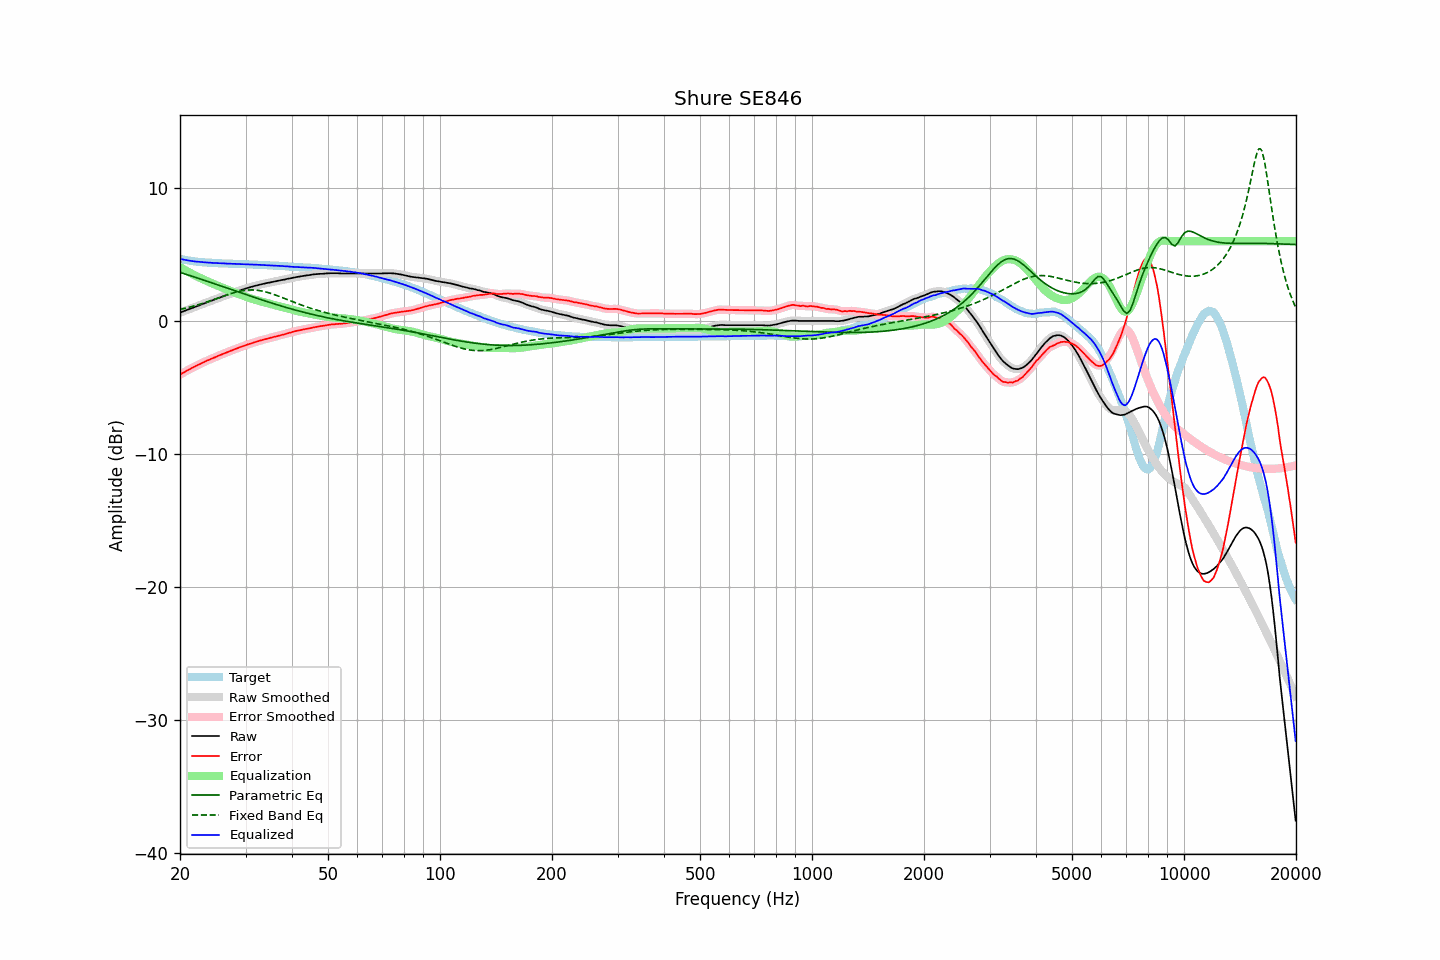

The file beside this chart, header and first rows:
frequency, raw, error, smoothed, error_smoothed, equalization, parametric_eq, fixed_band_eq, equalized_raw, equalized_smoothed, target
20.00, 0.62, -4.04, 0.62, -4.04, 4.04, 3.65, 0.86, 4.66, 4.66, 4.66
20.20, 0.67, -3.96, 0.67, -3.97, 3.97, 3.61, 0.89, 4.64, 4.64, 4.63
20.40, 0.71, -3.90, 0.71, -3.90, 3.90, 3.57, 0.92, 4.61, 4.61, 4.61
20.61, 0.76, -3.83, 0.76, -3.83, 3.83, 3.54, 0.95, 4.59, 4.59, 4.59
20.81, 0.81, -3.76, 0.81, -3.77, 3.76, 3.50, 0.97, 4.57, 4.57, 4.57
21.02, 0.85, -3.70, 0.85, -3.70, 3.70, 3.46, 1.00, 4.55, 4.55, 4.55
21.23, 0.90, -3.63, 0.90, -3.63, 3.63, 3.42, 1.04, 4.53, 4.53, 4.53
21.44, 0.94, -3.57, 0.94, -3.57, 3.57, 3.38, 1.07, 4.51, 4.51, 4.51
21.66, 0.99, -3.50, 0.99, -3.51, 3.51, 3.34, 1.10, 4.49, 4.49, 4.49
21.87, 1.03, -3.45, 1.03, -3.44, 3.44, 3.30, 1.13, 4.47, 4.48, 4.48
22.09, 1.08, -3.38, 1.08, -3.38, 3.38, 3.26, 1.17, 4.46, 4.46, 4.46
22.31, 1.13, -3.32, 1.13, -3.32, 3.32, 3.22, 1.20, 4.45, 4.45, 4.45
22.54, 1.17, -3.27, 1.17, -3.26, 3.26, 3.18, 1.24, 4.43, 4.44, 4.44
22.76, 1.22, -3.21, 1.22, -3.21, 3.20, 3.14, 1.28, 4.43, 4.42, 4.43
22.99, 1.27, -3.15, 1.27, -3.15, 3.15, 3.10, 1.32, 4.42, 4.41, 4.42
23.22, 1.31, -3.10, 1.31, -3.09, 3.09, 3.06, 1.35, 4.40, 4.41, 4.41
23.45, 1.36, -3.03, 1.36, -3.04, 3.04, 3.02, 1.39, 4.40, 4.40, 4.39
23.69, 1.41, -2.98, 1.41, -2.98, 2.98, 2.98, 1.43, 4.39, 4.39, 4.38
23.92, 1.45, -2.93, 1.45, -2.93, 2.93, 2.94, 1.48, 4.38, 4.38, 4.38
24.16, 1.50, -2.87, 1.50, -2.88, 2.88, 2.90, 1.52, 4.38, 4.38, 4.37
24.40, 1.54, -2.83, 1.54, -2.83, 2.82, 2.86, 1.56, 4.37, 4.37, 4.37
24.65, 1.59, -2.77, 1.59, -2.78, 2.77, 2.81, 1.60, 4.36, 4.36, 4.36
24.89, 1.63, -2.73, 1.63, -2.72, 2.72, 2.77, 1.65, 4.35, 4.35, 4.36
25.14, 1.68, -2.67, 1.68, -2.67, 2.67, 2.73, 1.69, 4.35, 4.35, 4.35
25.39, 1.72, -2.62, 1.72, -2.62, 2.62, 2.69, 1.73, 4.34, 4.34, 4.34
25.65, 1.77, -2.57, 1.77, -2.56, 2.57, 2.65, 1.78, 4.34, 4.34, 4.34
25.91, 1.81, -2.52, 1.81, -2.52, 2.52, 2.61, 1.82, 4.33, 4.33, 4.33
26.16, 1.86, -2.46, 1.86, -2.47, 2.47, 2.56, 1.87, 4.33, 4.33, 4.32
26.43, 1.90, -2.42, 1.90, -2.42, 2.42, 2.52, 1.91, 4.32, 4.32, 4.32
26.69, 1.94, -2.37, 1.94, -2.37, 2.37, 2.48, 1.95, 4.31, 4.31, 4.31
26.96, 1.98, -2.33, 1.98, -2.33, 2.32, 2.44, 1.99, 4.30, 4.31, 4.31
27.23, 2.03, -2.27, 2.03, -2.28, 2.28, 2.40, 2.03, 4.31, 4.30, 4.30
27.50, 2.07, -2.23, 2.07, -2.23, 2.23, 2.36, 2.07, 4.30, 4.30, 4.30
27.77, 2.11, -2.19, 2.11, -2.18, 2.18, 2.31, 2.11, 4.29, 4.29, 4.30
28.05, 2.16, -2.13, 2.16, -2.13, 2.13, 2.27, 2.14, 4.29, 4.29, 4.29
28.33, 2.20, -2.08, 2.20, -2.08, 2.09, 2.23, 2.17, 4.29, 4.29, 4.28
28.62, 2.24, -2.04, 2.24, -2.04, 2.04, 2.19, 2.20, 4.28, 4.28, 4.28
28.90, 2.28, -1.99, 2.28, -1.99, 1.99, 2.15, 2.23, 4.27, 4.27, 4.27
29.19, 2.32, -1.95, 2.32, -1.95, 1.95, 2.11, 2.26, 4.27, 4.27, 4.27
29.48, 2.36, -1.91, 2.36, -1.91, 1.91, 2.07, 2.28, 4.27, 4.27, 4.27
29.78, 2.40, -1.87, 2.40, -1.86, 1.86, 2.02, 2.30, 4.26, 4.26, 4.27
30.08, 2.44, -1.82, 2.44, -1.82, 1.82, 1.98, 2.31, 4.26, 4.26, 4.26
30.38, 2.48, -1.77, 2.48, -1.78, 1.78, 1.94, 2.32, 4.26, 4.26, 4.25
30.68, 2.51, -1.74, 2.51, -1.74, 1.74, 1.90, 2.33, 4.25, 4.25, 4.25
30.99, 2.55, -1.70, 2.55, -1.70, 1.70, 1.86, 2.33, 4.25, 4.25, 4.25
31.30, 2.58, -1.67, 2.58, -1.66, 1.66, 1.82, 2.33, 4.24, 4.24, 4.25
31.61, 2.62, -1.61, 2.62, -1.62, 1.62, 1.78, 2.33, 4.24, 4.24, 4.23
31.93, 2.65, -1.58, 2.65, -1.58, 1.58, 1.74, 2.32, 4.23, 4.23, 4.23
32.24, 2.68, -1.55, 2.68, -1.54, 1.55, 1.70, 2.31, 4.23, 4.23, 4.23
32.57, 2.71, -1.51, 2.71, -1.51, 1.51, 1.66, 2.29, 4.22, 4.22, 4.22
32.89, 2.74, -1.47, 2.74, -1.47, 1.47, 1.62, 2.27, 4.21, 4.21, 4.21
33.22, 2.77, -1.44, 2.77, -1.44, 1.44, 1.58, 2.25, 4.21, 4.21, 4.21
33.55, 2.79, -1.41, 2.79, -1.41, 1.41, 1.54, 2.22, 4.20, 4.20, 4.20
33.89, 2.82, -1.38, 2.82, -1.37, 1.38, 1.50, 2.19, 4.20, 4.20, 4.20
34.23, 2.85, -1.34, 2.85, -1.34, 1.34, 1.46, 2.16, 4.19, 4.19, 4.19
34.57, 2.87, -1.31, 2.87, -1.31, 1.31, 1.42, 2.12, 4.18, 4.18, 4.18
34.92, 2.89, -1.29, 2.89, -1.28, 1.28, 1.38, 2.09, 4.17, 4.17, 4.18
35.27, 2.92, -1.25, 2.92, -1.25, 1.25, 1.34, 2.05, 4.17, 4.17, 4.17
35.62, 2.94, -1.22, 2.94, -1.22, 1.22, 1.31, 2.01, 4.16, 4.16, 4.16
35.97, 2.97, -1.19, 2.97, -1.19, 1.19, 1.27, 1.96, 4.16, 4.16, 4.16
... 635 more rows
